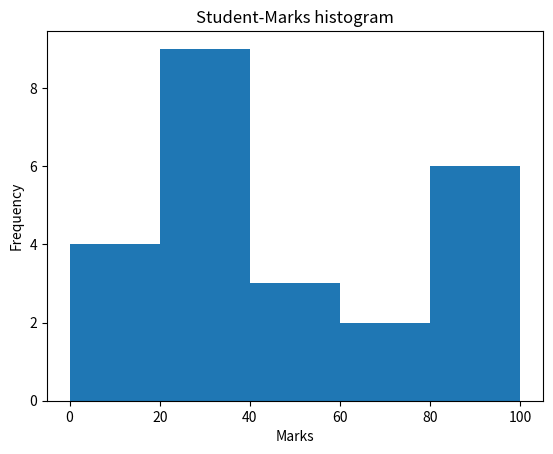

Write Python code to recreate this figure.
import numpy as np
import matplotlib.pyplot as plt

marks = np.array([10,15,17, 18, 20,25,21,24,23,20, 30, 33, 37, 50, 100, 95,  80,80,85, 45,60, 76, 85, 50])
plt.hist(marks, bins=[0, 20, 40, 60, 80, 100])
plt.xlabel("Marks")
plt.ylabel("Frequency")
plt.title("Student-Marks histogram")
plt.show()
